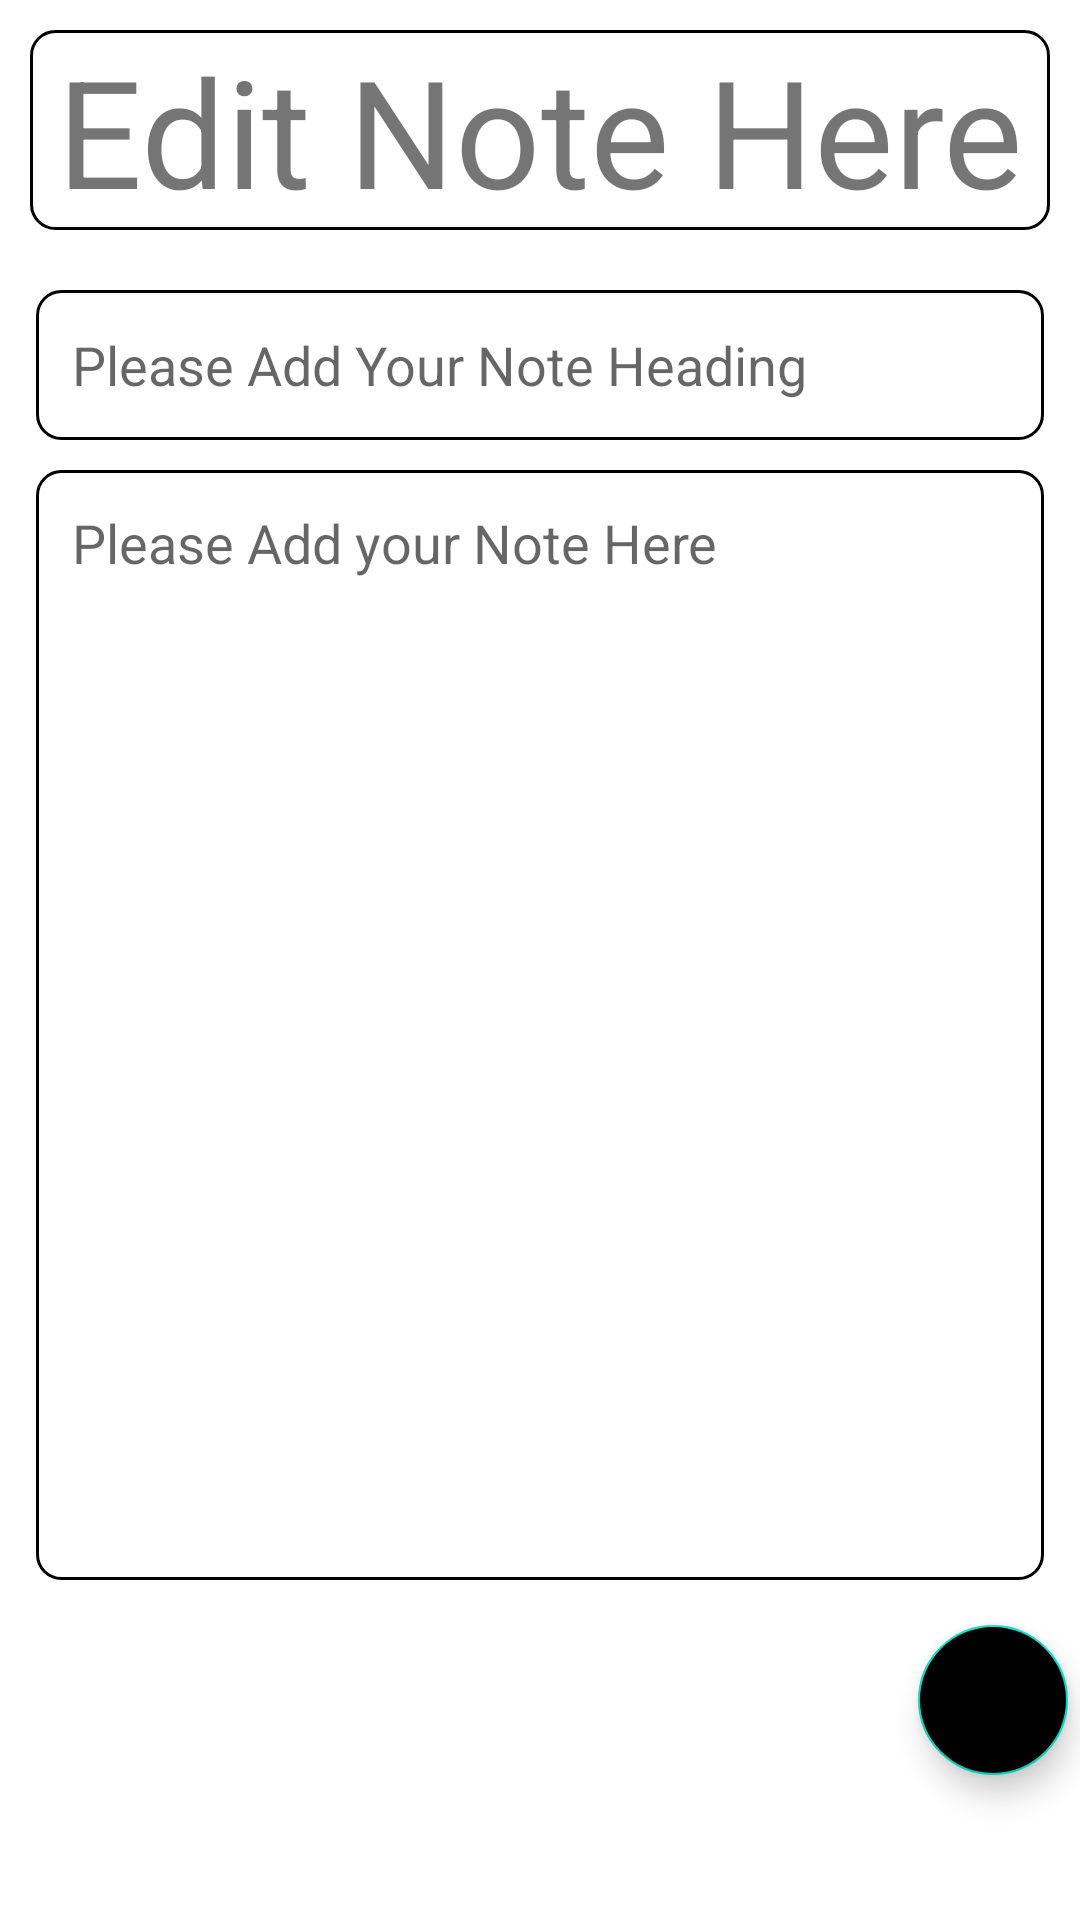

Here is an Android app screen rendered from its layout file. Give the layout XML and the strings, colors and styles it references.
<!-- AndroidManifest.xml: application theme Theme.NotesUsingMVVMAndRoom -->
<!-- res/layout/fragment_edit_note.xml -->
<?xml version="1.0" encoding="utf-8"?>
<FrameLayout xmlns:android="http://schemas.android.com/apk/res/android"
    xmlns:app="http://schemas.android.com/apk/res-auto"
    xmlns:tools="http://schemas.android.com/tools"
    android:layout_width="match_parent"
    android:layout_height="match_parent"
    tools:context=".Fragments.EditNoteFragment">

    
    <LinearLayout
        android:layout_width="match_parent"
        android:layout_height="match_parent"
        android:orientation="vertical">

        <TextView
            android:layout_margin="10dp"
            android:background="@drawable/pink_border"
            android:layout_width="match_parent"
            android:textSize="50dp"
            android:textColor="@color/pink"
            android:layout_height="wrap_content"
            android:gravity="center"
            android:text="Edit Note Here" />

        <EditText
            android:id="@+id/Edit_Note_Heading"
            android:layout_width="match_parent"
            android:layout_height="50dp"
            android:layout_gravity="center"
            android:layout_marginLeft="12dp"
            android:layout_marginTop="10dp"
            android:layout_marginRight="12dp"
            android:layout_marginBottom="10dp"
            android:background="@drawable/pink_border"
            android:ems="10"
            android:scrollbars="vertical"

            android:hint="Please Add Your Note Heading"
            android:inputType="text"
            android:padding="12sp" />

        <EditText

            android:padding="12sp"
            android:background="@drawable/pink_border"
            android:id="@+id/Edit_Note_text"
            android:scrollbars="vertical"
            android:layout_width="match_parent"
            android:layout_height="370dp"
            android:layout_gravity="center"
            android:gravity="start"
            android:layout_marginLeft="12dp"
            android:layout_marginRight="12dp"
            android:layout_marginBottom="15dp"
            android:ems="10"
            android:hint="Please Add your Note Here"
            android:inputType="text" />

        <com.google.android.material.floatingactionbutton.FloatingActionButton
            android:id="@+id/EditNoteFab_done"
            android:layout_width="wrap_content"
            android:layout_height="50dp"
            android:layout_gravity="right"

            android:layout_marginBottom="8dp"
            android:layout_marginRight="4dp"
            android:backgroundTint="@color/pink"
            android:clickable="true"

            app:srcCompat="@drawable/baseline_done_24" />

    </LinearLayout>
</FrameLayout>
<!-- resources referenced by this layout -->
<resources>
  <!-- drawable pink_border (drawable) -->
  <?xml version="1.0" encoding="utf-8"?>
  <shape xmlns:android="http://schemas.android.com/apk/res/android"
      android:shape="rectangle">
  
      <stroke android:width="1dp"
          android:color="@color/pink"/>
      <corners android:radius="8dp"/>
  
  </shape>
  <style name="Theme.NotesUsingMVVMAndRoom" parent="Base.Theme.NotesUsingMVVMAndRoom" />
  <style name="Base.Theme.NotesUsingMVVMAndRoom" parent="Theme.MaterialComponents.DayNight.DarkActionBar">
          
           <item name="colorPrimary">@color/pink</item>
           <item name="colorPrimaryVariant">@color/pink</item>
           <item name="colorOnPrimary">@color/pink</item>
          <item name="android:statusBarColor">@color/pink</item>
  
  
  
      </style>
</resources>
